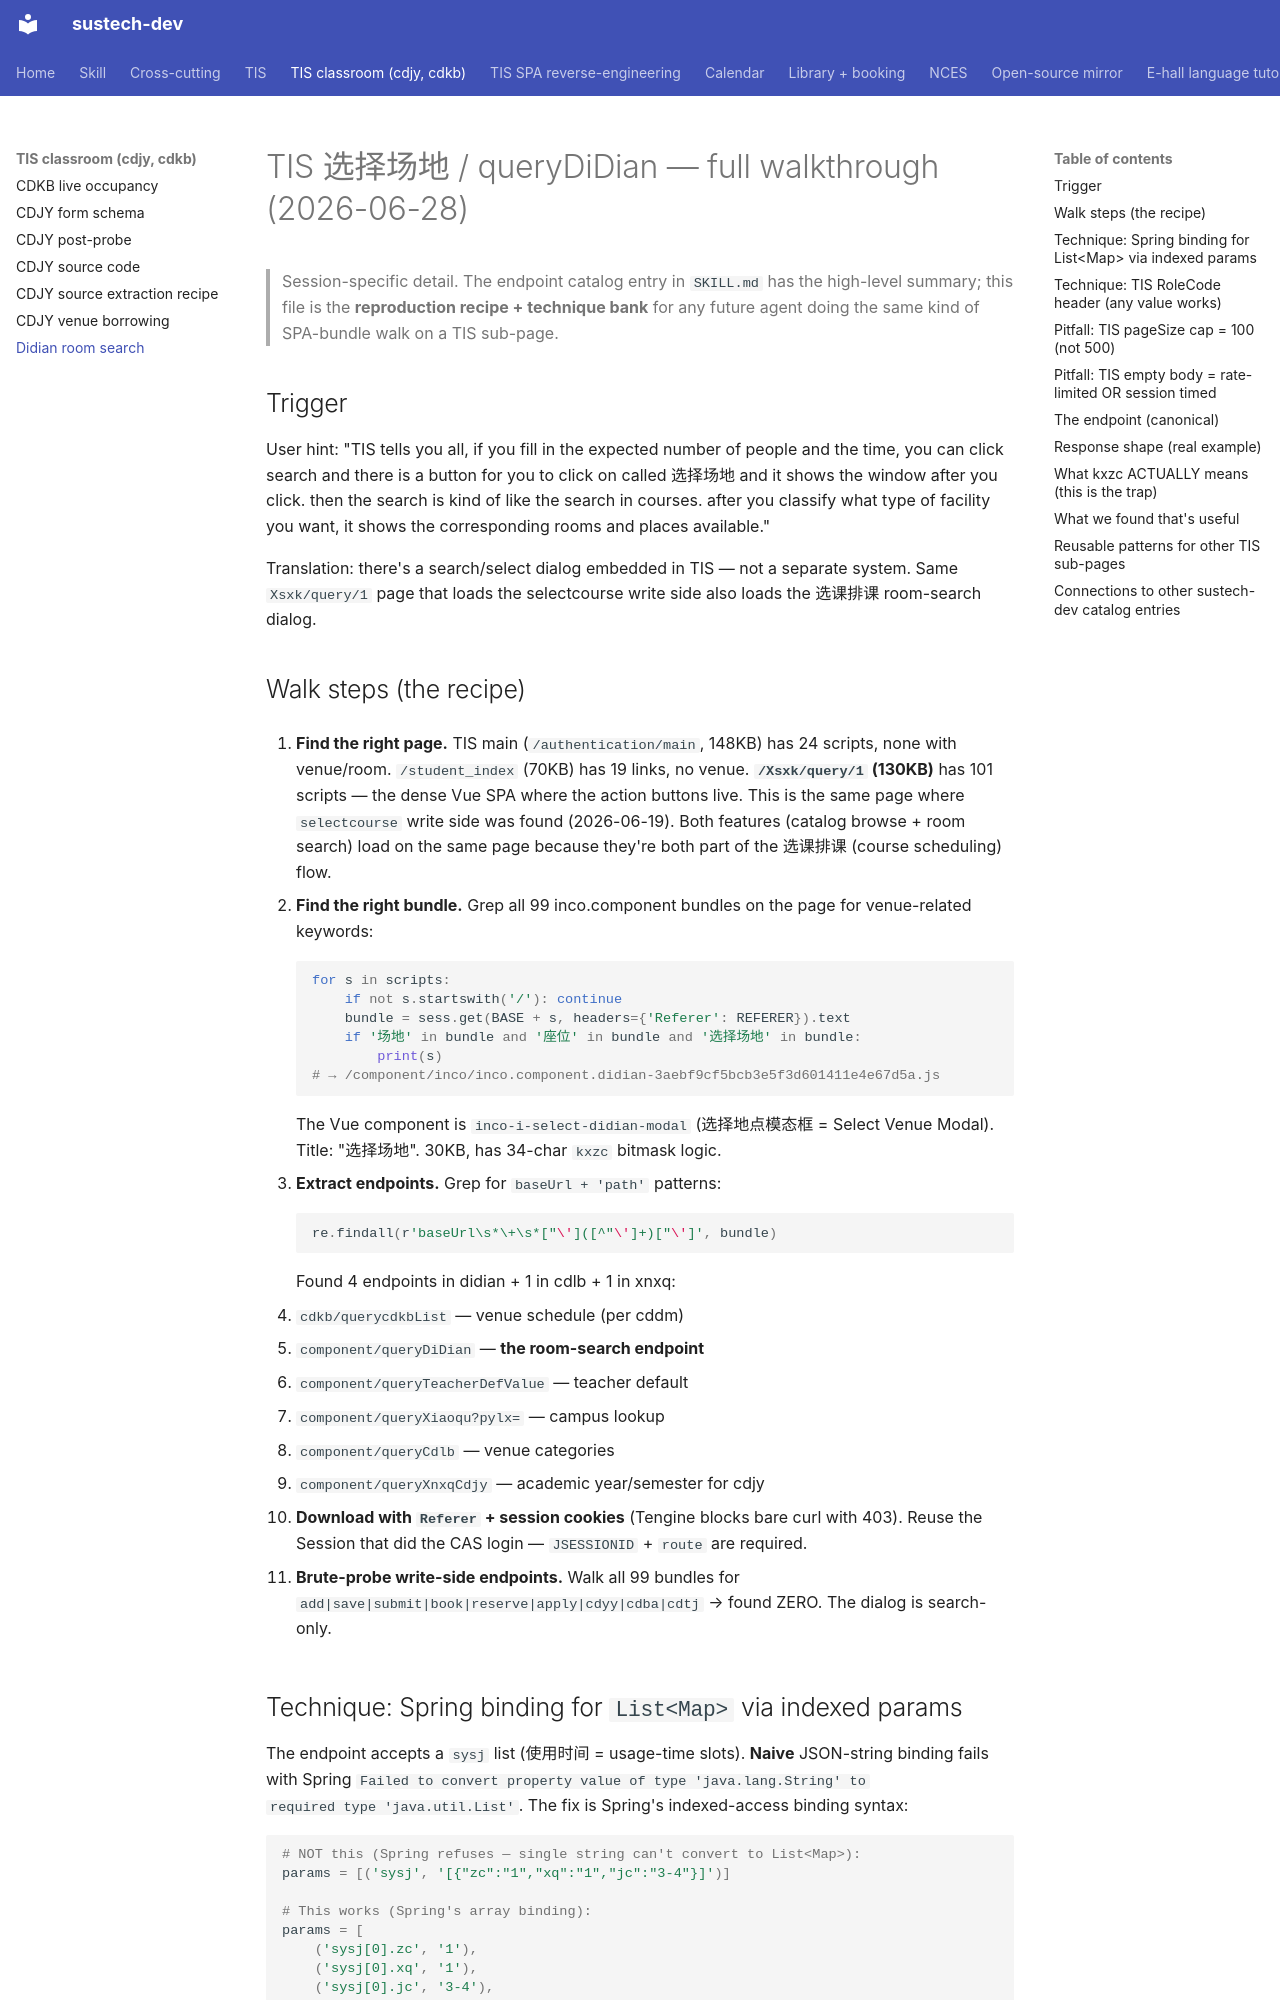

repository: dumixthestpd/sustech-dev · page: references/tis-didian-room-search-2026-06-28/index.html · generator: mkdocs

# TIS 选择场地 / queryDiDian — full walkthrough (2026-06-28)

> Session-specific detail. The endpoint catalog entry in `SKILL.md`
> has the high-level summary; this file is the **reproduction recipe
> + technique bank** for any future agent doing the same kind of
> SPA-bundle walk on a TIS sub-page.

## Trigger

User hint: "TIS tells you all, if you fill in the expected number of
people and the time, you can click search and there is a button for
you to click on called 选择场地 and it shows the window after you
click. then the search is kind of like the search in courses. after
you classify what type of facility you want, it shows the
corresponding rooms and places available."

Translation: there's a search/select dialog embedded in TIS — not a
separate system. Same `Xsxk/query/1` page that loads the selectcourse
write side also loads the 选课排课 room-search dialog.

## Walk steps (the recipe)

1. **Find the right page.** TIS main (`/authentication/main`, 148KB)
   has 24 scripts, none with venue/room. `/student_index` (70KB) has
   19 links, no venue. **`/Xsxk/query/1` (130KB)** has 101 scripts —
   the dense Vue SPA where the action buttons live. This is the same
   page where `selectcourse` write side was found
   (2026-06-19). Both features (catalog browse + room search) load
   on the same page because they're both part of the
   选课排课 (course scheduling) flow.

2. **Find the right bundle.** Grep all 99 inco.component bundles on
   the page for venue-related keywords:
   ```python
   for s in scripts:
       if not s.startswith('/'): continue
       bundle = sess.get(BASE + s, headers={'Referer': REFERER}).text
       if '场地' in bundle and '座位' in bundle and '选择场地' in bundle:
           print(s)
   # → /component/inco/inco.component.didian-3aebf9cf5bcb3e5f3d601411e4e67d5a.js
   ```
   The Vue component is `inco-i-select-didian-modal` (选择地点模态框
   = Select Venue Modal). Title: "选择场地". 30KB, has 34-char
   `kxzc` bitmask logic.

3. **Extract endpoints.** Grep for `baseUrl + 'path'` patterns:
   ```python
   re.findall(r'baseUrl\s*\+\s*["\']([^"\']+)["\']', bundle)
   ```
   Found 4 endpoints in didian + 1 in cdlb + 1 in xnxq:
   - `cdkb/querycdkbList` — venue schedule (per cddm)
   - `component/queryDiDian` — **the room-search endpoint**
   - `component/queryTeacherDefValue` — teacher default
   - `component/queryXiaoqu?pylx=` — campus lookup
   - `component/queryCdlb` — venue categories
   - `component/queryXnxqCdjy` — academic year/semester for cdjy

4. **Download with `Referer` + session cookies** (Tengine blocks
   bare curl with 403). Reuse the Session that did the CAS login —
   `JSESSIONID` + `route` are required.

5. **Brute-probe write-side endpoints.** Walk all 99 bundles for
   `add|save|submit|book|reserve|apply|cdyy|cdba|cdtj` → found
   ZERO. The dialog is search-only.
